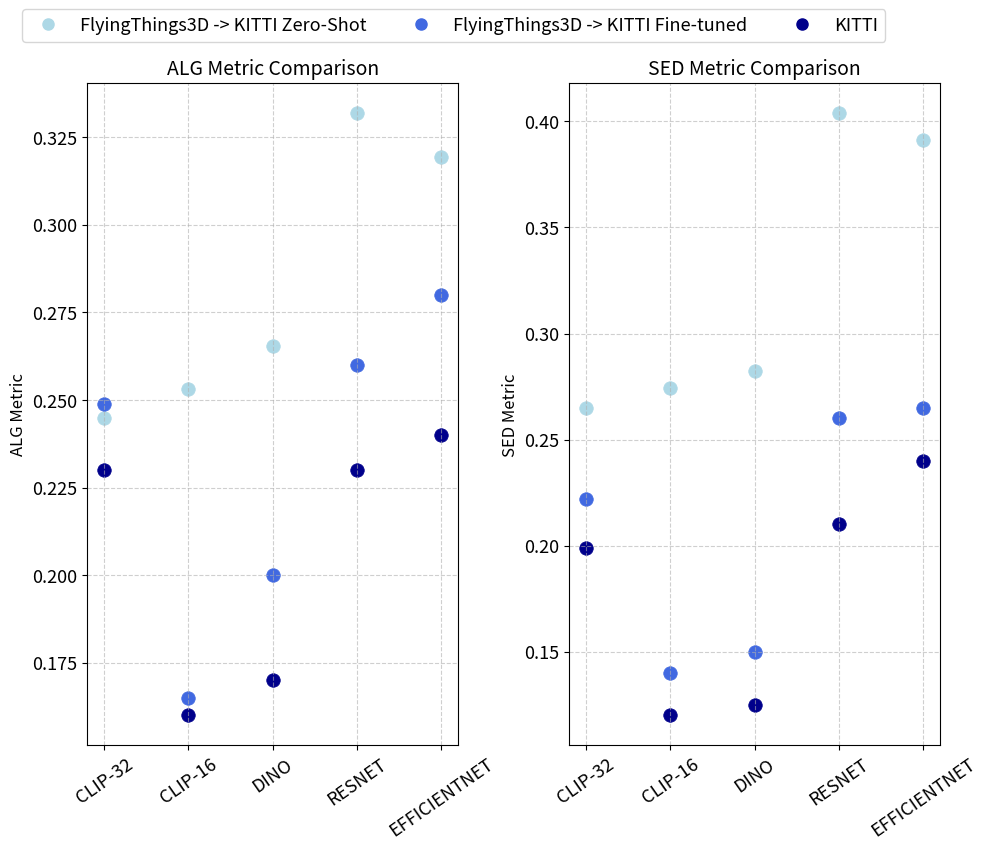

Write the Python code that produced this figure. (Note: this script raises an exception after producing the figure.)
import matplotlib.pyplot as plt

kitti_alg = {
    'CLIP-32': 0.23,
    'CLIP-16': 0.16,
    'DINO': 0.17,
    'RESNET': 0.23,
    'EFFICIENTNET': 0.24}
kitti_sed = {
    'CLIP-32': 0.199,
    'CLIP-16': 0.12,
    'DINO': 0.125,
    'RESNET': 0.21,
    'EFFICIENTNET': 0.24}
sceneflow2kitti_alg = {
    'CLIP-32': 0.245,
    'CLIP-16': 0.2530944,
    'DINO': 0.265467904,
    'RESNET': 0.33183488,
    'EFFICIENTNET': 0.319461376}
sceneflow2kitti_sed = {
    'CLIP-32': 0.265,
    'CLIP-16': 0.274466816,
    'DINO': 0.282430864,
    'RESNET': 0.403826176,
    'EFFICIENTNET': 0.391452672}
sceneflow2kitti_ft_alg = {
    'CLIP-32': 0.249,
    'CLIP-16': 0.165,
    'DINO': 0.2,
    'RESNET': 0.26,
    'EFFICIENTNET': 0.28
}
sceneflow2kitti_ft_sed = {
    'CLIP-32': 0.222,
    'CLIP-16': 0.14,
    'DINO': 0.15,
    'RESNET': 0.26,
    'EFFICIENTNET': 0.265
}


# Plotting
models = list(kitti_alg.keys())
x = range(len(models))# Define colors for each model
colors = ['darkblue', 'lightblue', 'royalblue']  # Colors for each model

# Custom legend for filled and hollow circles
legend_elements = [
    plt.Line2D([0], [0], marker='o', color=colors[1], markersize=8, linestyle='None', label='FlyingThings3D -> KITTI Zero-Shot'),
    plt.Line2D([0], [0], marker='o', color=colors[2], markersize=8, linestyle='None', label='FlyingThings3D -> KITTI Fine-tuned'),
    plt.Line2D([0], [0], marker='o', color=colors[0], markersize=8, linestyle='None', label='KITTI')
]

# Improved Plot with Axis Lines
plt.figure(figsize=(11, 8.6))

# Plot for ALG metric
plt.subplot(1, 2, 1)
for i, model in enumerate(models):
    plt.scatter(i, kitti_alg[model], color=colors[0], marker='o', s=95, linewidth=0.5)  # Filled circle
    plt.scatter(i, sceneflow2kitti_alg[model], color=colors[1], marker='o', s=95, linewidth=0.5)  # Filled circle
    plt.scatter(i, sceneflow2kitti_ft_alg[model], color=colors[2], marker='o', s=95., linewidth=0.5)  # Filled circle

plt.xticks(x, models, rotation=35, fontsize=13)
plt.yticks(fontsize=13)
plt.ylabel('ALG Metric', fontsize=12)
plt.title('ALG Metric Comparison', fontsize=14)
plt.grid(True, linestyle='--', alpha=0.6)
plt.legend(handles=legend_elements, loc='upper left', bbox_to_anchor=(-0.2, 1.125), ncol=3, fontsize=13)
plt.subplots_adjust(wspace=0.3)  # Increase the space between subplots

# Plot for SED metric
plt.subplot(1, 2, 2)
for i, model in enumerate(models):
    plt.scatter(i, kitti_sed[model], color=colors[0], marker='o', s=95, linewidth=0.5)  # Filled circle
    plt.scatter(i, sceneflow2kitti_sed[model], color=colors[1], marker='o', s=95, linewidth=0.5)  # Filled circle
    plt.scatter(i, sceneflow2kitti_ft_sed[model], color=colors[2], marker='o', s=95, linewidth=0.5)  # Filled circle

plt.xticks(x, models, rotation=35, fontsize=13)
plt.yticks(fontsize=13)
plt.ylabel('SED Metric', fontsize=12)
plt.title('SED Metric Comparison', fontsize=14)
plt.grid(True, linestyle='--', alpha=0.6)


plt.savefig('results/sceneflow2kitti')
